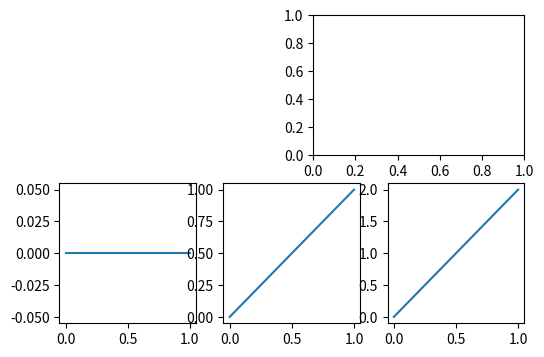

This chart was generated by the following Python code:
# Work with SubplotSpec objects directly: subgridspec, get_position, is_first_row, set_subplotspec.
import matplotlib.pyplot as plt

fig = plt.figure(figsize=(6, 4))
gs = fig.add_gridspec(2, 2)
ax = fig.add_subplot(gs[0, 0])
spec = ax.get_subplotspec()
print(spec.is_first_row(), spec.is_last_col(), spec.get_geometry())
inner = gs[1, :].subgridspec(1, 3)
for i in range(3):
    fig.add_subplot(inner[0, i]).plot([0, i])
ax.set_subplotspec(gs[0, 1])
fig.canvas.draw()
print([round(v, 3) for v in ax.get_position().bounds])
fig.savefig("specs.png")
